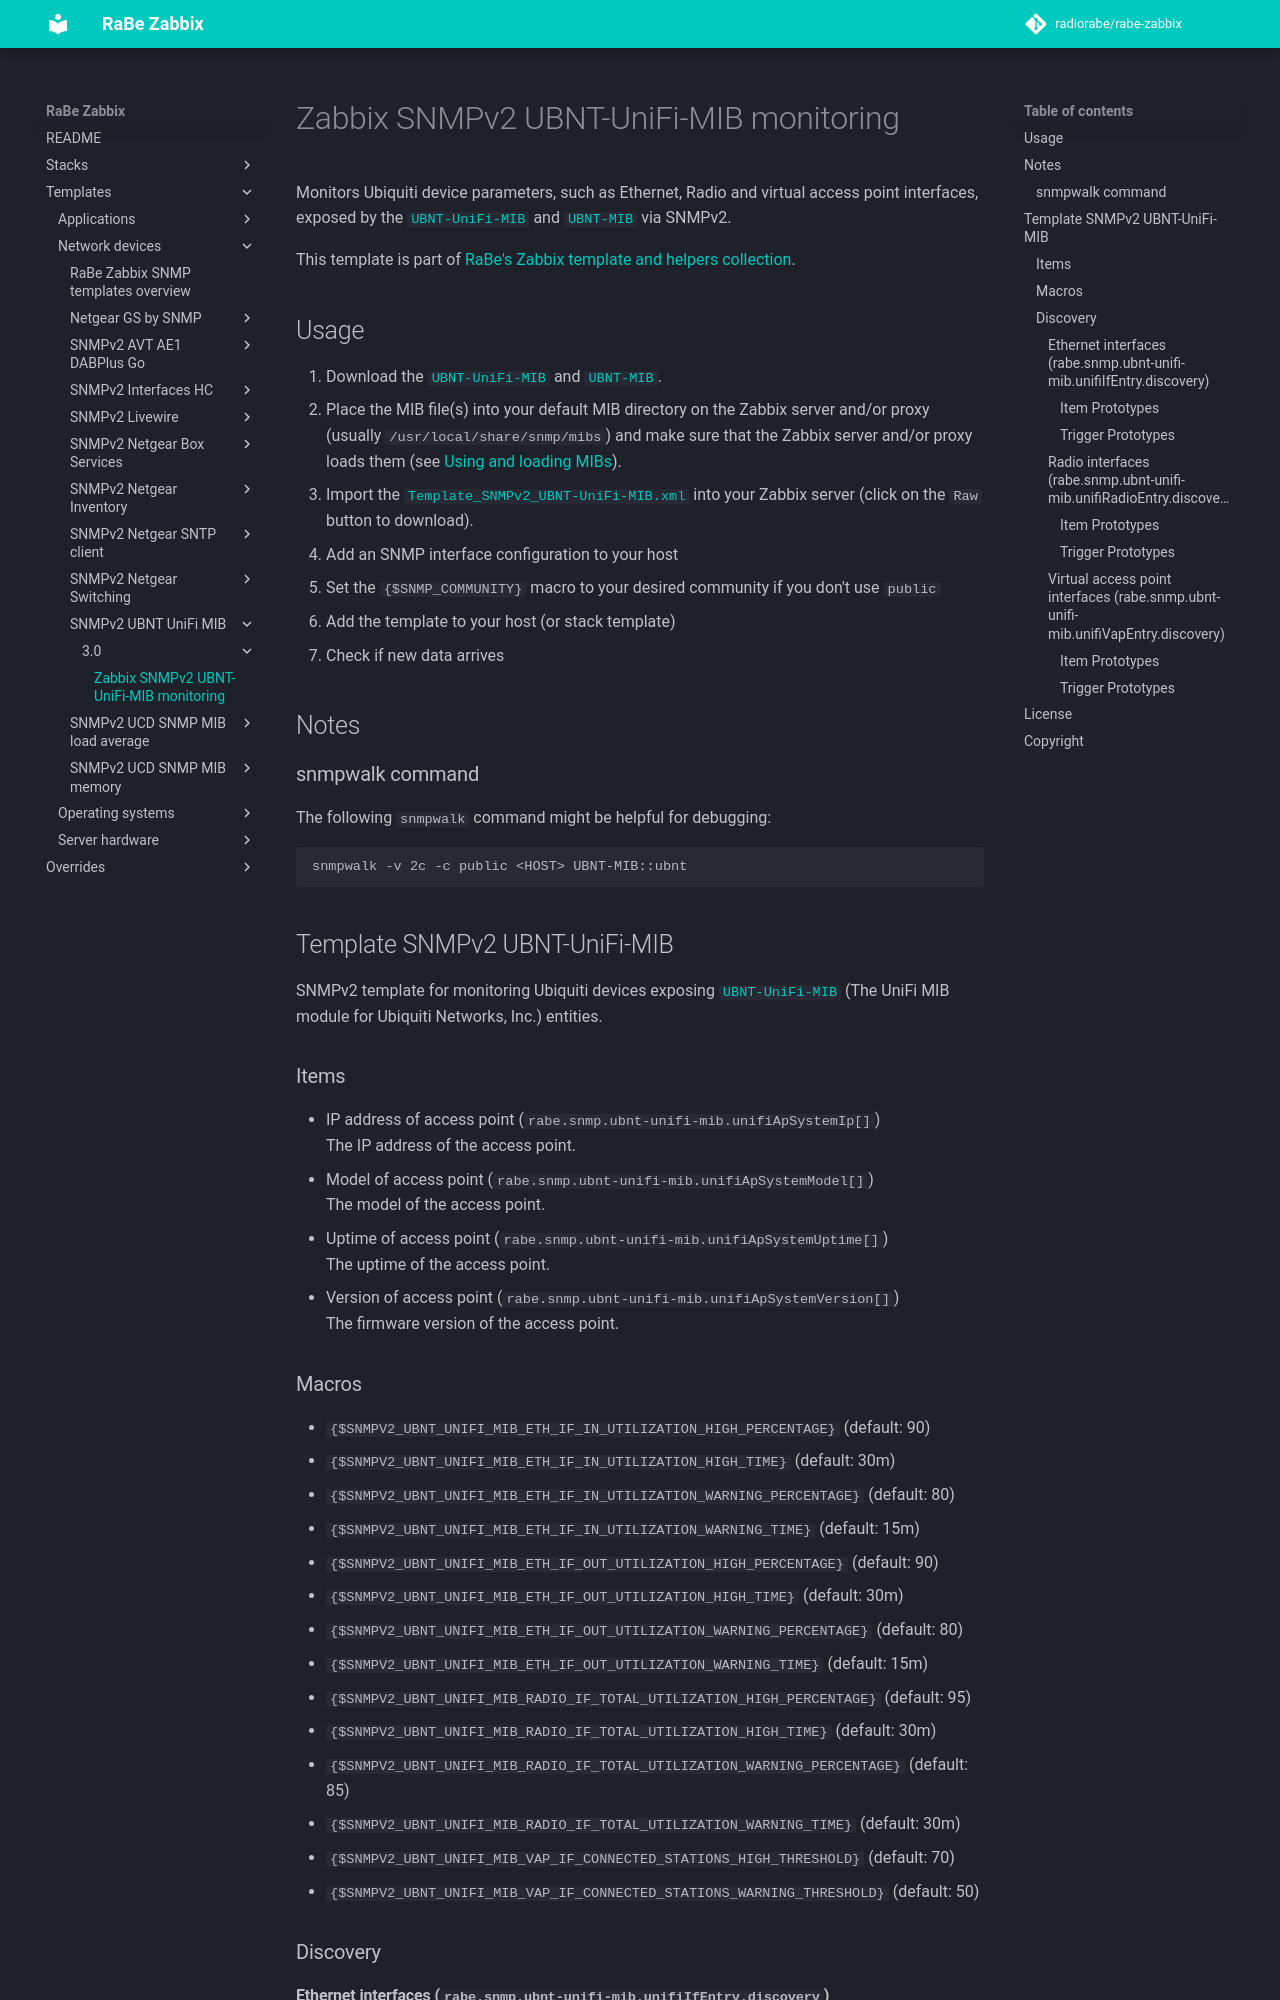

repository: radiorabe/rabe-zabbix · page: Templates/Network_devices/SNMPv2_UBNT-UniFi-MIB/3.0/index.html · generator: mkdocs

# Zabbix SNMPv2 UBNT-UniFi-MIB monitoring
Monitors Ubiquiti device parameters, such as Ethernet, Radio and virtual access
point interfaces, exposed by the
[`UBNT-UniFi-MIB`](http://dl.ubnt-ut.com/snmp/UBNT-UniFi-MIB) and
[`UBNT-MIB`](http://dl.ubnt-ut.com/snmp/UBNT-MIB) via SNMPv2.

This template is part of [RaBe's Zabbix template and helpers
collection](https://github.com/radiorabe/rabe-zabbix).

## Usage
1. Download the [`UBNT-UniFi-MIB`](http://dl.ubnt-ut.com/snmp/UBNT-UniFi-MIB)
   and [`UBNT-MIB`](http://dl.ubnt-ut.com/snmp/UBNT-MIB).
2. Place the MIB file(s) into your default MIB directory on the Zabbix server
   and/or proxy (usually `/usr/local/share/snmp/mibs`) and make sure that the
   Zabbix server and/or proxy loads them (see [Using and loading
   MIBs](http://www.net-snmp.org/wiki/index.php/TUT:Using_and_loading_MIBS)).
3. Import the
   [`Template_SNMPv2_UBNT-UniFi-MIB.xml`](Template_SNMPv2_UBNT-UniFi-MIB.xml)
   into your Zabbix server (click on the `Raw` button to download).
4. Add an SNMP interface configuration to your host
5. Set the `{$SNMP_COMMUNITY}` macro to your desired community if you don't use
   `public`
6. Add the template to your host (or stack template)
7. Check if new data arrives

## Notes
### snmpwalk command
The following `snmpwalk` command might be helpful for debugging:
```bash
snmpwalk -v 2c -c public <HOST> UBNT-MIB::ubnt
```
## Template SNMPv2 UBNT-UniFi-MIB
SNMPv2 template for monitoring Ubiquiti devices exposing [`UBNT-UniFi-MIB`](http://dl.ubnt-ut.com/snmp/UBNT-UniFi-MIB) (The UniFi MIB module for Ubiquiti Networks, Inc.) entities.
### Items
* IP address of access point (`rabe.snmp.ubnt-unifi-mib.unifiApSystemIp[]`)  
  The IP address of the access point.
* Model of access point (`rabe.snmp.ubnt-unifi-mib.unifiApSystemModel[]`)  
  The model of the access point.
* Uptime of access point (`rabe.snmp.ubnt-unifi-mib.unifiApSystemUptime[]`)  
  The uptime of the access point.
* Version of access point (`rabe.snmp.ubnt-unifi-mib.unifiApSystemVersion[]`)  
  The firmware version of the access point.
### Macros
* `{$SNMPV2_UBNT_UNIFI_MIB_ETH_IF_IN_UTILIZATION_HIGH_PERCENTAGE}` (default: 90)
* `{$SNMPV2_UBNT_UNIFI_MIB_ETH_IF_IN_UTILIZATION_HIGH_TIME}` (default: 30m)
* `{$SNMPV2_UBNT_UNIFI_MIB_ETH_IF_IN_UTILIZATION_WARNING_PERCENTAGE}` (default: 80)
* `{$SNMPV2_UBNT_UNIFI_MIB_ETH_IF_IN_UTILIZATION_WARNING_TIME}` (default: 15m)
* `{$SNMPV2_UBNT_UNIFI_MIB_ETH_IF_OUT_UTILIZATION_HIGH_PERCENTAGE}` (default: 90)
* `{$SNMPV2_UBNT_UNIFI_MIB_ETH_IF_OUT_UTILIZATION_HIGH_TIME}` (default: 30m)
* `{$SNMPV2_UBNT_UNIFI_MIB_ETH_IF_OUT_UTILIZATION_WARNING_PERCENTAGE}` (default: 80)
* `{$SNMPV2_UBNT_UNIFI_MIB_ETH_IF_OUT_UTILIZATION_WARNING_TIME}` (default: 15m)
* `{$SNMPV2_UBNT_UNIFI_MIB_RADIO_IF_TOTAL_UTILIZATION_HIGH_PERCENTAGE}` (default: 95)
* `{$SNMPV2_UBNT_UNIFI_MIB_RADIO_IF_TOTAL_UTILIZATION_HIGH_TIME}` (default: 30m)
* `{$SNMPV2_UBNT_UNIFI_MIB_RADIO_IF_TOTAL_UTILIZATION_WARNING_PERCENTAGE}` (default: 85)
* `{$SNMPV2_UBNT_UNIFI_MIB_RADIO_IF_TOTAL_UTILIZATION_WARNING_TIME}` (default: 30m)
* `{$SNMPV2_UBNT_UNIFI_MIB_VAP_IF_CONNECTED_STATIONS_HIGH_THRESHOLD}` (default: 70)
* `{$SNMPV2_UBNT_UNIFI_MIB_VAP_IF_CONNECTED_STATIONS_WARNING_THRESHOLD}` (default: 50)
### Discovery
#### Ethernet interfaces (`rabe.snmp.ubnt-unifi-mib.unifiIfEntry.discovery`)
Discovery of Ethernet interfaces

Returns the following macro for each available Ethernet interface (`UbntIfEntry`)
* `{#IF_NAME}`
  * The name of each discovered Ethernet interface  (`UBNT-UniFi-MIB::unifiIfName`).
